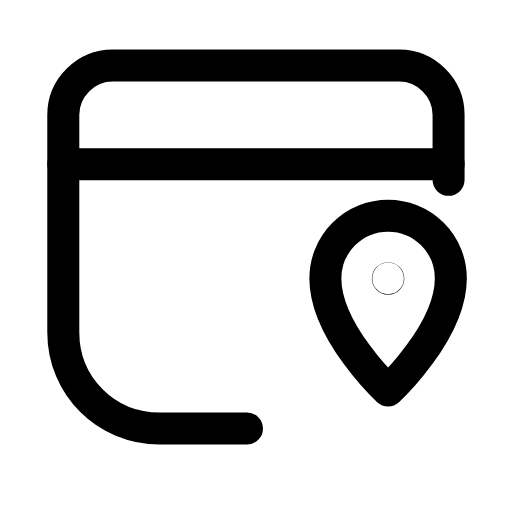
t = 0.00 s
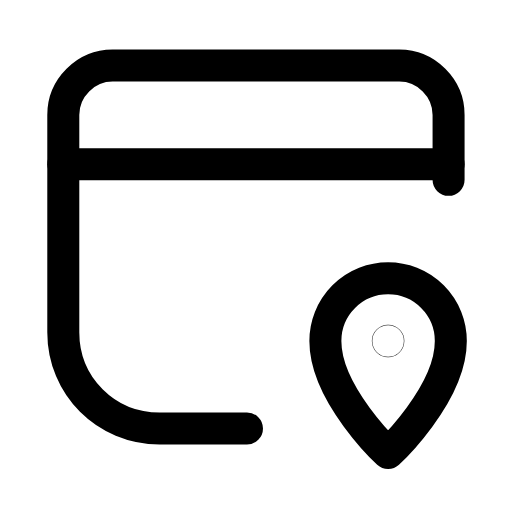
t = 0.27 s
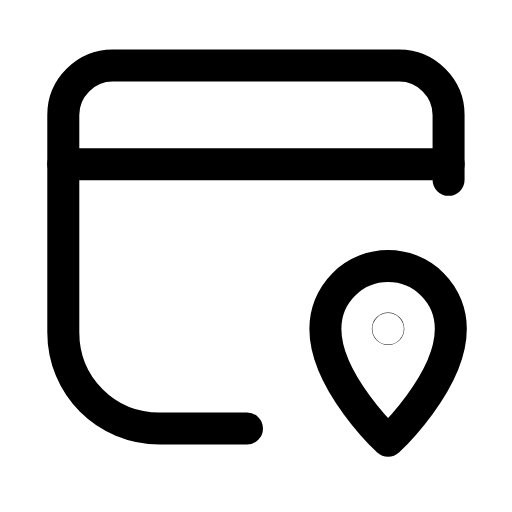
t = 0.52 s
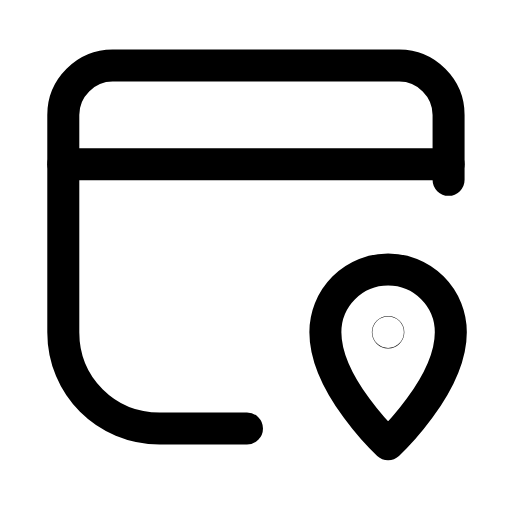
t = 0.78 s
t = 1.06 s: frame unchanged from t = 0.52 s, image omitted
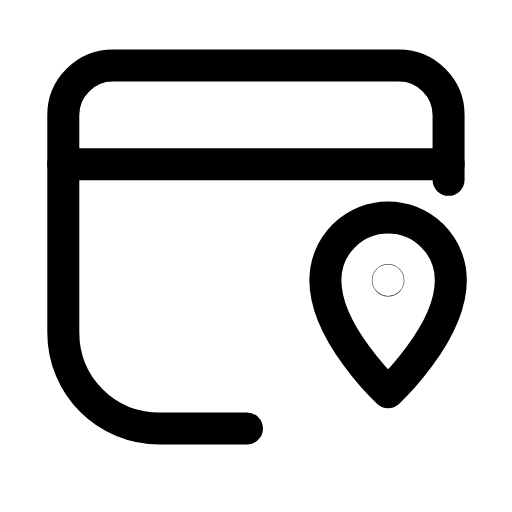
t = 1.32 s

The animated SVG that drew these frames (rendered in a browser with its animation timeline set to each time). Animation: 1 SMIL element (animateTransform=1); one cycle of 1.60 s, repeats indefinitely.

<svg xmlns="http://www.w3.org/2000/svg" width="24" height="24" viewBox="0 0 24 24" fill="none"><g transform="translate(-0.603 -1.65) scale(1.05)"><path stroke="currentColor" stroke-width="1.429" stroke-linecap="round" stroke-linejoin="round" fill="none" d="M20.6 9.6L20.6 6.7C20.6 5.5 19.6 4.5 18.4 4.5L5.6 4.5C4.4 4.5 3.4 5.5 3.4 6.7L3.4 16.4C3.4 18.8 5.3 20.7 7.7 20.7L11.6 20.7"></path><line stroke="currentColor" stroke-width="1.429" stroke-linecap="round" stroke-linejoin="round" fill="none" x1="3.4" y1="8.9" x2="20.6" y2="8.9"></line><g><animateTransform attributeName="transform" type="translate" values="0 -2.4;0 0.4;0 -0.15;0 0;0 0;0 -0.15;0 0.4;0 -2.4;0 -2.4" keyTimes="0;0.225;0.324;0.45;0.6;0.684;0.75;0.9;1" dur="1.6s" repeatCount="indefinite" calcMode="spline" keySplines="0.16 1 0.3 1;0.16 1 0.3 1;0.16 1 0.3 1;0.16 1 0.3 1;0.16 1 0.3 1;0.16 1 0.3 1;0.16 1 0.3 1;0.16 1 0.3 1"/><path stroke="currentColor" stroke-width="1.429" stroke-linecap="round" stroke-linejoin="round" fill="none" d="M17.9 21.4S20.7 18.8 20.7 16.4A2.8 2.8 0 1 0 15.1 16.4C15.1 18.8 17.9 21.4 17.9 21.4Z"></path><circle stroke="currentColor" stroke-width="1.429" stroke-linecap="round" stroke-linejoin="round" fill="none" cx="17.9" cy="16.4" r="0.01"></circle></g></g></svg>
